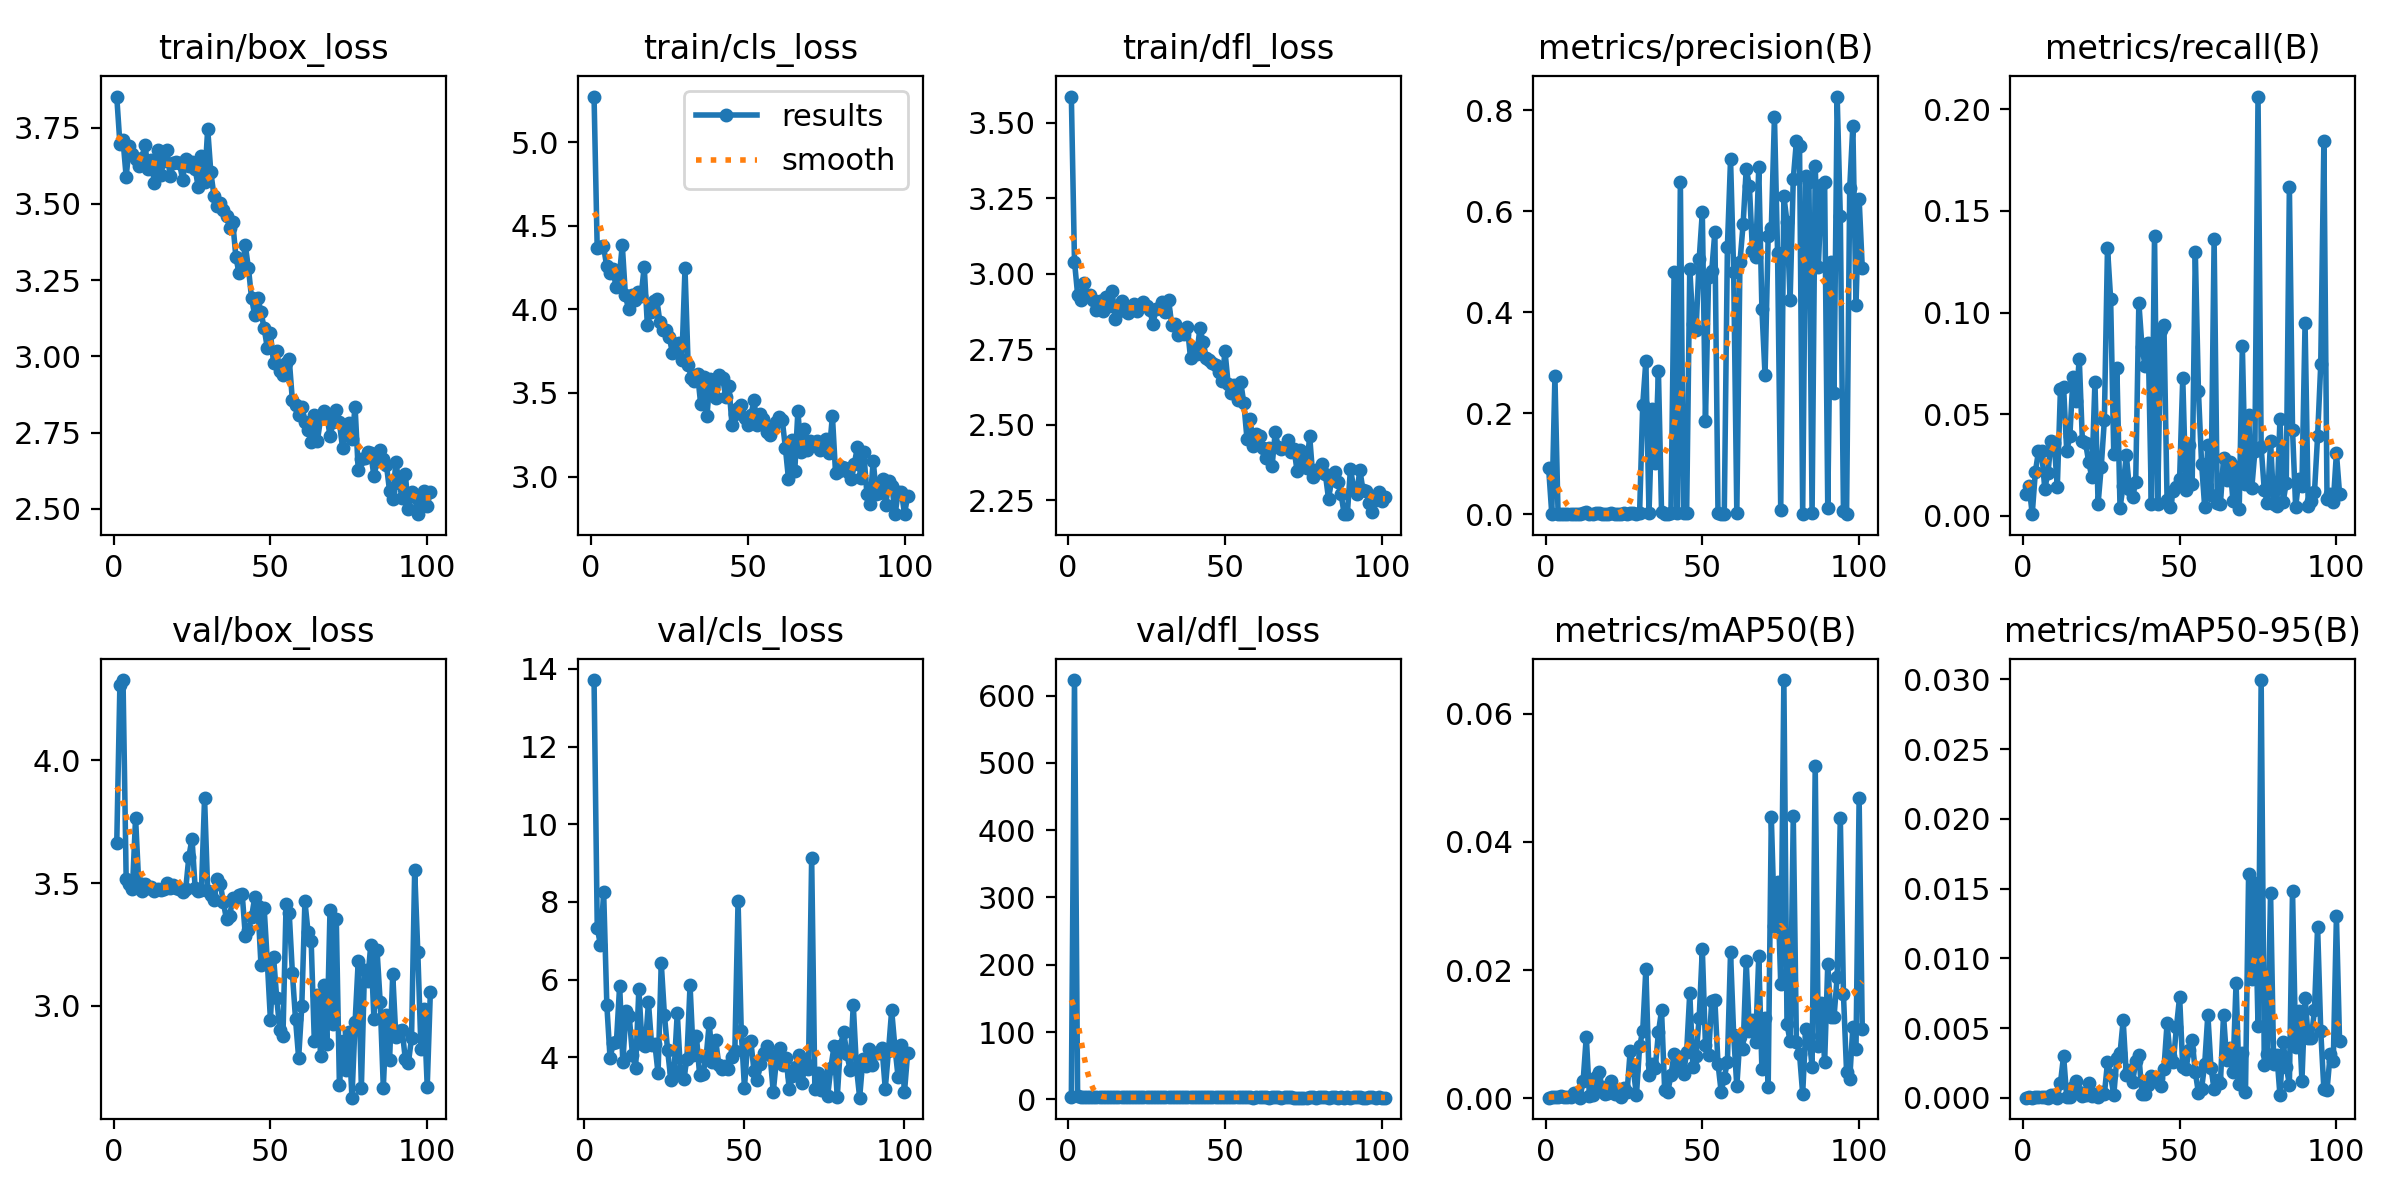

The table this chart was drawn from, first rows:
epoch, time, train/box_loss, train/cls_loss, train/dfl_loss, metrics/precision(B), metrics/recall(B), metrics/mAP50(B), metrics/mAP50-95(B), val/box_loss, val/cls_loss, val/dfl_loss, lr/pg0, lr/pg1, lr/pg2
1, 8.387, 3.852, 5.272, 3.587, 0.09103, 0.01084, 0.0001, 2e-05, 3.662, inf, 4.066, 0.07088, 0.003235, 0.003235
2, 15.79, 3.698, 4.369, 3.04, 0.00041, 0.01473, 0.0002, 6e-05, 4.306, inf, 623.1, 0.04085, 0.006536, 0.006536
3, 20.61, 3.709, 4.37, 2.931, 0.273, 0.00083, 0.00012, 2e-05, 4.327, 13.71, 4.573, 0.01078, 0.009804, 0.009804
4, 25.63, 3.589, 4.38, 2.914, 0.00022, 0.02168, 0.00016, 3e-05, 3.517, 7.34, 3.099, 0.009851, 0.009851, 0.009851
5, 30.39, 3.691, 4.261, 2.971, 0.00041, 0.03172, 0.00031, 5e-05, 3.496, 6.887, 3.13, 0.009802, 0.009802, 0.009802
6, 35.63, 3.663, 4.215, 2.926, 0.00031, 0.03169, 0.00024, 5e-05, 3.475, 8.256, 2.981, 0.009753, 0.009753, 0.009753
7, 40.08, 3.646, 4.242, 2.929, 0.00036, 0.01341, 0.00023, 8e-05, 3.765, 5.339, 4.137, 0.009703, 0.009703, 0.009703
8, 45.02, 3.626, 4.135, 2.914, 0.0002, 0.02085, 0.00013, 2e-05, 3.501, 3.982, 2.901, 0.009654, 0.009654, 0.009654
9, 49.67, 3.651, 4.185, 2.879, 0.00036, 0.0367, 0.00082, 0.00017, 3.466, 4.367, 2.9, 0.009604, 0.009604, 0.009604
10, 54.65, 3.692, 4.386, 2.908, 0.00086, 0.03599, 0.00076, 0.00021, 3.496, 4.407, 2.971, 0.009555, 0.009555, 0.009555
11, 61.16, 3.616, 4.083, 2.878, 0.00014, 0.01418, 8e-05, 1e-05, 3.479, 5.848, 2.922, 0.009505, 0.009505, 0.009505
12, 66.11, 3.644, 4, 2.924, 0.002, 0.06242, 0.00269, 0.00106, 3.485, 3.874, 2.909, 0.009456, 0.009456, 0.009456
13, 71.01, 3.567, 4.084, 2.894, 0.00379, 0.06351, 0.00962, 0.00302, 3.468, 5.202, 2.88, 0.009406, 0.009406, 0.009406
14, 76.18, 3.677, 4.055, 2.942, 0.00044, 0.03172, 0.00032, 7e-05, 3.478, 5.06, 2.891, 0.009357, 0.009357, 0.009357
15, 80.8, 3.595, 4.103, 2.85, 0.00054, 0.03923, 0.00052, 8e-05, 3.47, 4.064, 2.878, 0.009307, 0.009307, 0.009307
16, 85.2, 3.64, 4.078, 2.876, 0.00168, 0.06842, 0.00334, 0.0008, 3.474, 3.737, 2.877, 0.009258, 0.009258, 0.009258
17, 90.03, 3.677, 4.256, 2.911, 0.00301, 0.05662, 0.00404, 0.00124, 3.502, 5.752, 2.928, 0.009208, 0.009208, 0.009208
18, 94.9, 3.59, 3.904, 2.876, 0.00121, 0.07737, 0.00173, 0.00042, 3.481, 4.337, 2.87, 0.009158, 0.009158, 0.009158
19, 99.38, 3.635, 3.983, 2.869, 0.00056, 0.03676, 0.00062, 0.00012, 3.492, 4.289, 2.957, 0.009109, 0.009109, 0.009109
20, 104.2, 3.638, 4.049, 2.887, 0.00051, 0.03596, 0.00084, 0.00017, 3.481, 5.414, 2.881, 0.009059, 0.009059, 0.009059
21, 108.6, 3.634, 4.06, 2.898, 0.00158, 0.02659, 0.00275, 0.00108, 3.474, 4.309, 2.845, 0.00901, 0.00901, 0.00901
22, 113.3, 3.58, 3.924, 2.877, 0.00127, 0.01909, 0.00068, 0.0001, 3.463, 4.349, 2.868, 0.00896, 0.00896, 0.00896
23, 117.8, 3.646, 3.876, 2.898, 0.00108, 0.06597, 0.0009, 0.00024, 3.476, 3.589, 2.878, 0.008911, 0.008911, 0.008911
24, 122, 3.626, 3.875, 2.907, 0.00042, 0.00587, 0.00024, 8e-05, 3.608, 6.429, 3.042, 0.008861, 0.008861, 0.008861
25, 126.5, 3.637, 3.833, 2.894, 0.00214, 0.02409, 0.00157, 0.00044, 3.681, 5.079, 2.961, 0.008812, 0.008812, 0.008812
26, 130.8, 3.615, 3.737, 2.882, 0.00088, 0.04698, 0.00091, 0.00024, 3.479, 4.177, 2.836, 0.008762, 0.008762, 0.008762
27, 135.1, 3.554, 3.79, 2.834, 0.00209, 0.132, 0.00738, 0.00254, 3.466, 3.417, 2.865, 0.008713, 0.008713, 0.008713
28, 139.4, 3.657, 3.798, 2.883, 0.00158, 0.1068, 0.00443, 0.00161, 3.47, 3.635, 2.869, 0.008663, 0.008663, 0.008663
29, 143.7, 3.571, 3.697, 2.888, 0.00058, 0.03064, 0.00049, 0.00018, 3.846, 5.147, 3.166, 0.008614, 0.008614, 0.008614
30, 148, 3.746, 4.244, 2.907, 0.00261, 0.07256, 0.00809, 0.00288, 3.469, 3.646, 2.877, 0.008564, 0.008564, 0.008564
31, 152.2, 3.603, 3.669, 2.874, 0.2168, 0.00397, 0.01052, 0.0032, 3.452, 3.431, 2.878, 0.008515, 0.008515, 0.008515
32, 157.3, 3.527, 3.592, 2.914, 0.3037, 0.01492, 0.0202, 0.00555, 3.43, 3.945, 2.918, 0.008466, 0.008466, 0.008466
33, 162.7, 3.494, 3.571, 2.831, 0.00155, 0.02984, 0.00366, 0.00163, 3.515, 5.856, 2.925, 0.008416, 0.008416, 0.008416
34, 167.2, 3.502, 3.615, 2.834, 0.2087, 0.01322, 0.00532, 0.00196, 3.498, 4.072, 2.858, 0.008367, 0.008367, 0.008367
35, 171.7, 3.48, 3.434, 2.796, 0.1011, 0.00924, 0.00472, 0.0011, 3.421, 4.539, 2.899, 0.008317, 0.008317, 0.008317
36, 176, 3.461, 3.594, 2.814, 0.2837, 0.01684, 0.01026, 0.00263, 3.352, 3.536, 2.857, 0.008268, 0.008268, 0.008268
37, 180.3, 3.42, 3.364, 2.8, 0.00361, 0.1049, 0.01369, 0.00305, 3.365, 3.573, 2.855, 0.008218, 0.008218, 0.008218
38, 184.8, 3.439, 3.585, 2.825, 0.00114, 0.08309, 0.0012, 0.00027, 3.438, 3.982, 2.854, 0.008169, 0.008169, 0.008169
39, 189.3, 3.324, 3.527, 2.721, 0.0014, 0.0736, 0.00098, 0.00024, 3.437, 4.888, 2.811, 0.008119, 0.008119, 0.008119
40, 193.8, 3.273, 3.47, 2.754, 0.00166, 0.08488, 0.00363, 0.0009, 3.451, 3.88, 2.913, 0.00807, 0.00807, 0.00807
41, 198.2, 3.293, 3.605, 2.734, 0.4791, 0.00568, 0.00691, 0.00153, 3.456, 4.441, 2.94, 0.00802, 0.00802, 0.00802
42, 203, 3.364, 3.589, 2.819, 0.00274, 0.1378, 0.00456, 0.00117, 3.284, 3.805, 2.825, 0.007971, 0.007971, 0.007971
43, 207.4, 3.288, 3.475, 2.775, 0.6573, 0.00587, 0.00646, 0.00141, 3.309, 3.704, 2.827, 0.007921, 0.007921, 0.007921
44, 211.8, 3.19, 3.542, 2.722, 0.00228, 0.0914, 0.00382, 0.00088, 3.362, 3.769, 2.836, 0.007872, 0.007872, 0.007872
45, 216.1, 3.135, 3.306, 2.716, 0.00172, 0.09377, 0.0072, 0.0021, 3.443, 3.699, 2.91, 0.007822, 0.007822, 0.007822
46, 220.4, 3.191, 3.373, 2.706, 0.4863, 0.00757, 0.01647, 0.00535, 3.408, 4.005, 2.889, 0.007772, 0.007772, 0.007772
47, 225, 3.145, 3.413, 2.697, 0.3758, 0.0042, 0.00482, 0.00297, 3.165, 4.167, 2.875, 0.007723, 0.007723, 0.007723
48, 229.8, 3.092, 3.429, 2.676, 0.3649, 0.01238, 0.00661, 0.00256, 3.399, 8.035, 3.088, 0.007673, 0.007673, 0.007673
49, 234.5, 3.028, 3.351, 2.644, 0.505, 0.01405, 0.01256, 0.0051, 3.182, 4.667, 2.892, 0.007624, 0.007624, 0.007624
50, 239, 3.076, 3.307, 2.743, 0.5978, 0.01824, 0.02323, 0.00724, 2.943, 3.221, 2.724, 0.007574, 0.007574, 0.007574
51, 244.1, 2.979, 3.366, 2.636, 0.1837, 0.06795, 0.00833, 0.0022, 3.2, 4.376, 2.955, 0.007525, 0.007525, 0.007525
52, 249.2, 3.018, 3.456, 2.606, 0.4687, 0.0126, 0.0068, 0.00205, 3.032, 4.411, 2.808, 0.007476, 0.007476, 0.007476
53, 253.8, 2.953, 3.311, 2.633, 0.482, 0.03503, 0.0152, 0.0034, 2.902, 3.637, 2.694, 0.007426, 0.007426, 0.007426
54, 258.4, 2.94, 3.373, 2.582, 0.5591, 0.01575, 0.01532, 0.00414, 2.877, 3.421, 2.709, 0.007377, 0.007377, 0.007377
55, 262.8, 2.979, 3.342, 2.642, 0.00191, 0.13, 0.00537, 0.00185, 3.416, 3.834, 3.052, 0.007327, 0.007327, 0.007327
56, 267.2, 2.99, 3.269, 2.571, 0.0013, 0.06137, 0.00104, 0.00035, 3.376, 4.106, 2.989, 0.007278, 0.007278, 0.007278
57, 271.7, 2.856, 3.249, 2.454, 0.00144, 0.02576, 0.0032, 0.00065, 3.134, 4.285, 2.837, 0.007228, 0.007228, 0.007228
58, 276, 2.842, 3.288, 2.52, 0.53, 0.0042, 0.00567, 0.00242, 2.946, 4.067, 2.753, 0.007178, 0.007178, 0.007178
59, 280.5, 2.807, 3.325, 2.431, 0.7025, 0.03509, 0.02275, 0.00597, 2.787, 3.109, 2.611, 0.007129, 0.007129, 0.007129
60, 284.9, 2.834, 3.356, 2.469, 0.4797, 0.01032, 0.00987, 0.00217, 2.998, 3.946, 2.75, 0.007079, 0.007079, 0.007079
... 41 more rows
